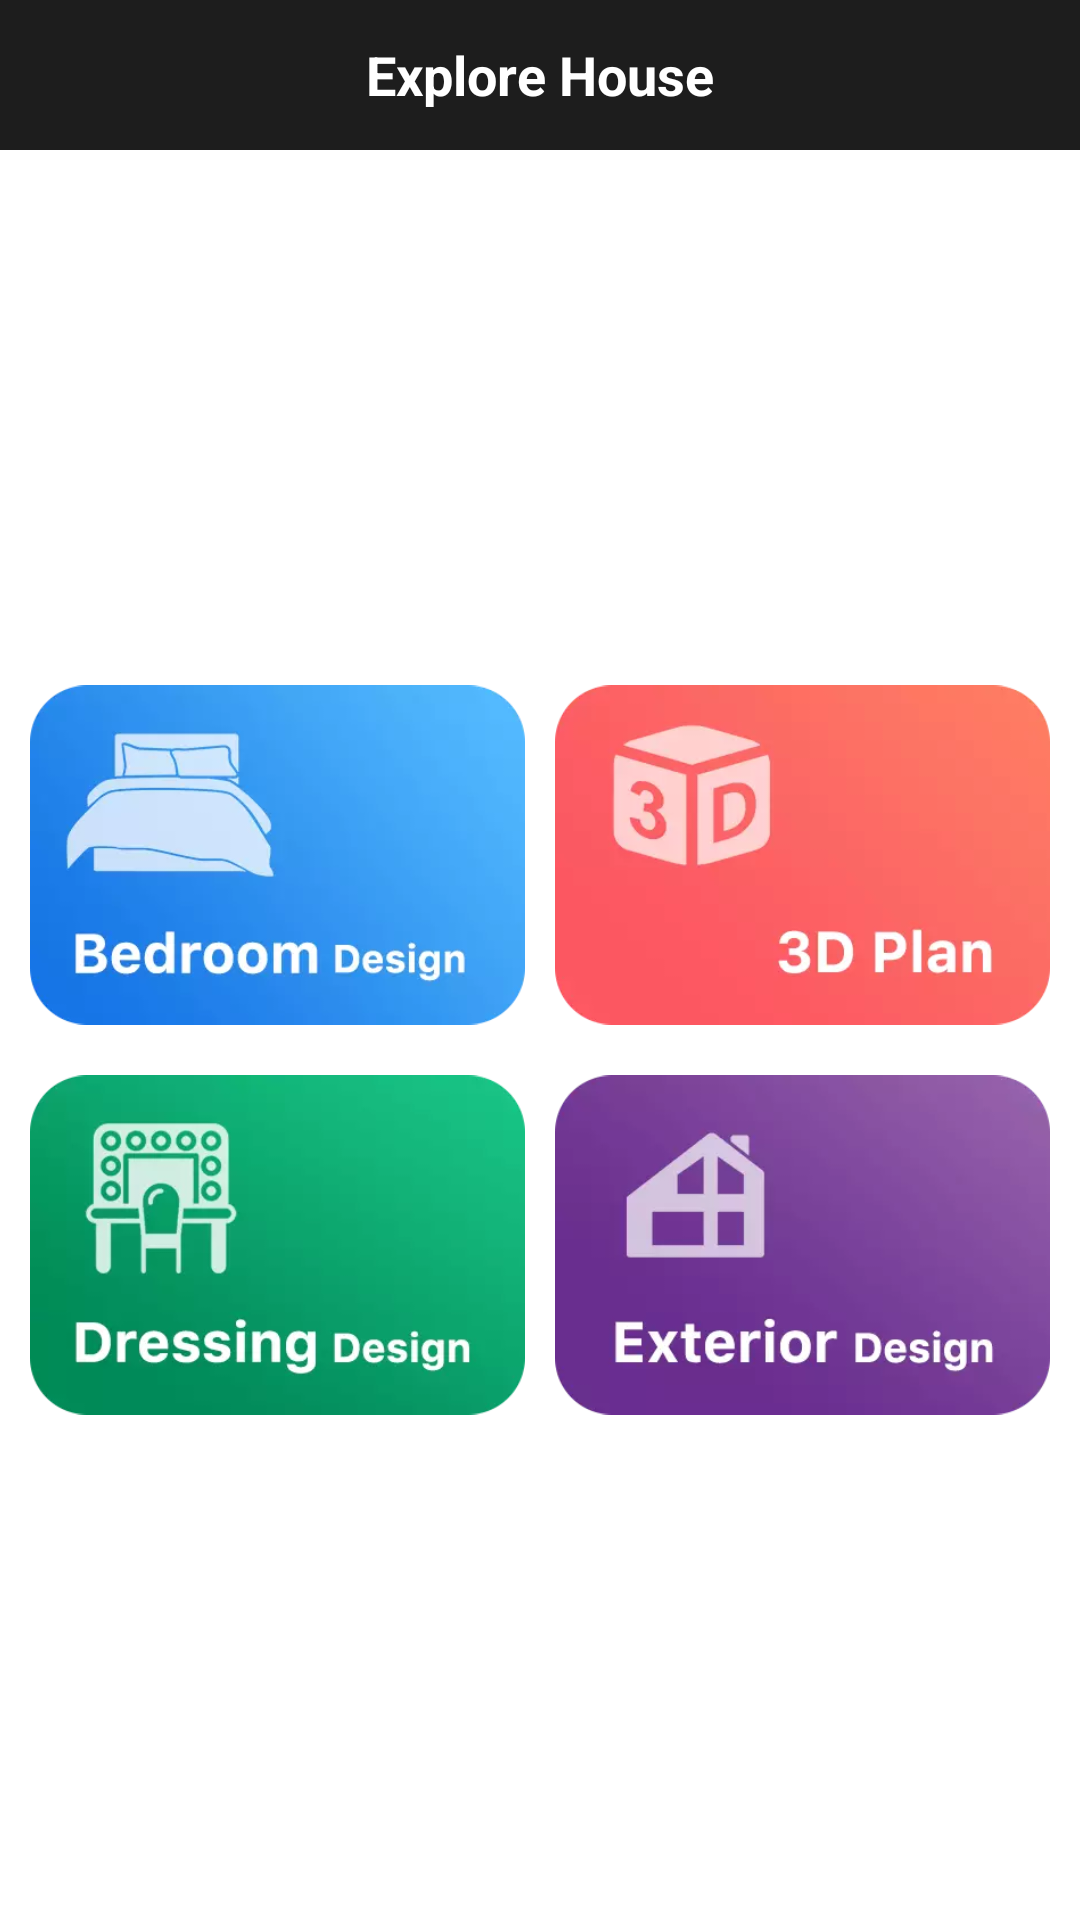

This screen was rendered from an Android layout file. Write that file and the resources it references.
<!-- AndroidManifest.xml: application theme Theme.Dressingtabledesign -->
<!-- res/layout/activity_main.xml -->
<?xml version="1.0" encoding="utf-8"?>
<RelativeLayout xmlns:android="http://schemas.android.com/apk/res/android"
    xmlns:app="http://schemas.android.com/apk/res-auto"
    android:layout_width="match_parent"
    android:layout_height="match_parent"
    android:background="#ffffff"
    android:gravity="center">

    <androidx.appcompat.widget.Toolbar
        android:id="@+id/toolbar"
        android:layout_width="match_parent"
        android:layout_height="50dp"
        android:background="@color/colorPrimary"
        app:titleTextColor="@color/white">

        <TextView
            android:id="@+id/toolbar_title"
            android:layout_width="wrap_content"
            android:layout_height="wrap_content"
            android:layout_gravity="center"
            android:text="Explore House"
            android:textColor="#ffffff"
            android:textSize="18dp"
            android:textStyle="bold" />
    </androidx.appcompat.widget.Toolbar>

    <LinearLayout
        android:layout_width="match_parent"
        android:layout_height="match_parent"
        android:layout_below="@+id/toolbar"
        android:layout_marginStart="5dp"
        android:layout_marginEnd="5dp"
        android:layout_marginBottom="5dp"
        android:gravity="center"
        android:orientation="vertical">

        <LinearLayout
            android:layout_width="match_parent"
            android:layout_height="130dp"
            android:layout_marginTop="15dp"
            android:orientation="horizontal">

            <ImageView
                android:id="@+id/btn_kitchenDesign"
                android:layout_width="match_parent"
                android:layout_height="match_parent"
                android:layout_margin="5dp"
                android:layout_weight="1"
                android:src="@drawable/btn_bedroom" />

            <ImageView
                android:id="@+id/btn_3DHome_design"
                android:layout_width="match_parent"
                android:layout_height="match_parent"
                android:layout_margin="5dp"
                android:layout_weight="1"
                android:src="@drawable/iv_3dplan" />
        </LinearLayout>

        <LinearLayout
            android:layout_width="match_parent"
            android:layout_height="130dp"
            android:orientation="horizontal">

            <ImageView
                android:id="@+id/btn_DressingDesign_Design"
                android:layout_width="match_parent"
                android:layout_height="match_parent"
                android:layout_margin="5dp"
                android:layout_weight="1"
                android:src="@drawable/btn_dressing" />

            <ImageView
                android:id="@+id/btn_Exterior_Design"
                android:layout_width="match_parent"
                android:layout_height="match_parent"
                android:layout_margin="5dp"
                android:layout_weight="1"
                    android:src="@drawable/iv_exteriordesign" />
        </LinearLayout>
    </LinearLayout>
</RelativeLayout>
<!-- resources referenced by this layout -->
<resources>
  <color name="colorPrimary">#1d1d1d</color>
  <color name="white">#FFFFFFFF</color>
  <!-- drawable btn_bedroom: webp bitmap (drawable, 6822 bytes) -->
  <!-- drawable btn_dressing: webp bitmap (drawable, 6552 bytes) -->
  <!-- drawable iv_3dplan: webp bitmap (drawable, 4762 bytes) -->
  <!-- drawable iv_exteriordesign: webp bitmap (drawable, 5024 bytes) -->
  <style name="Theme.Dressingtabledesign" parent="Base.Theme.Dressingtabledesign" />
  <style name="Base.Theme.Dressingtabledesign" parent="Theme.Material3.DayNight.NoActionBar">
          <item name="android:statusBarColor">?attr/colorPrimaryVariant</item>
          <item name="colorPrimary">@color/color_primary</item>
          <item name="colorPrimaryVariant">@color/color_primary</item>
      </style>
  <color name="color_primary">#1d1d1d</color>
</resources>
